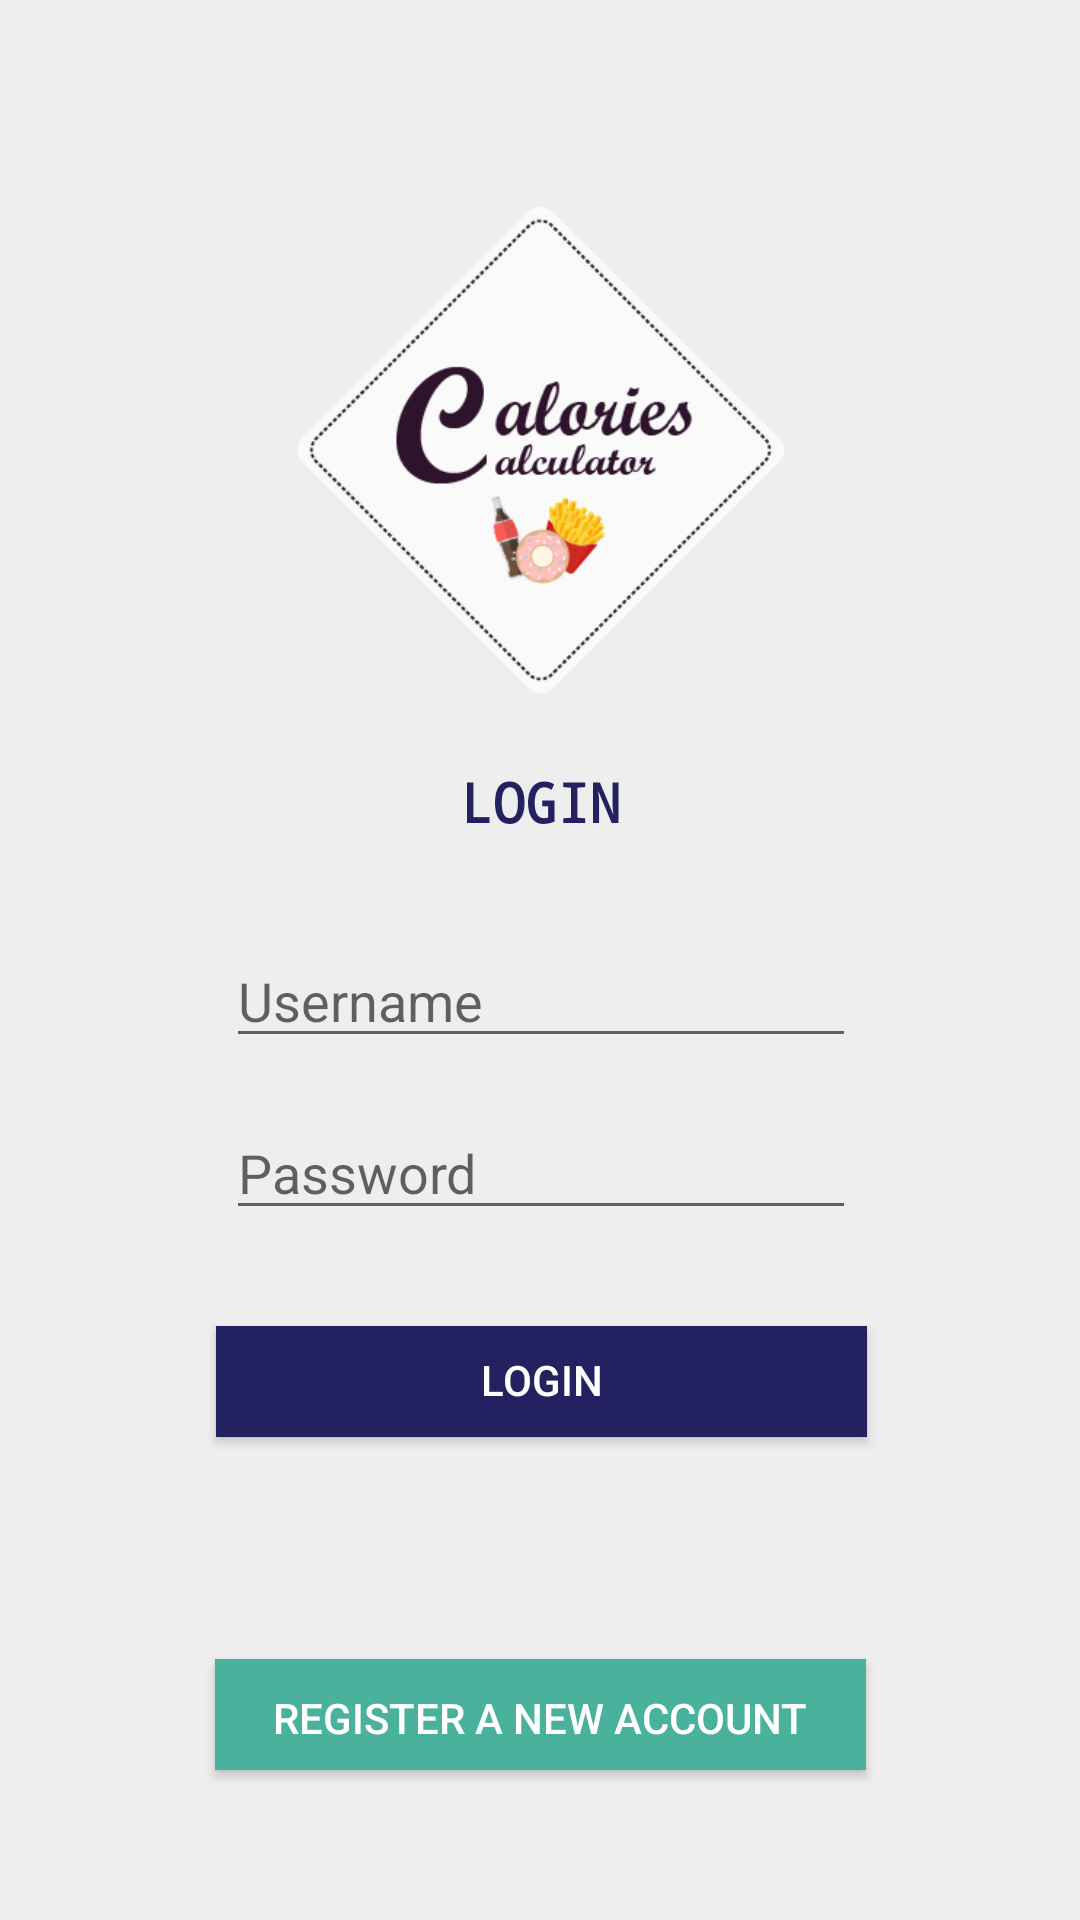

Reconstruct the res/layout file that produces this screen, plus the resources it refers to.
<!-- AndroidManifest.xml: activity theme AppTheme.NoActionBar -->
<!-- res/layout/activity_login.xml -->
<?xml version="1.0" encoding="utf-8"?>
<androidx.constraintlayout.widget.ConstraintLayout xmlns:android="http://schemas.android.com/apk/res/android"
    xmlns:app="http://schemas.android.com/apk/res-auto"
    xmlns:tools="http://schemas.android.com/tools"
    android:layout_width="match_parent"
    android:layout_height="match_parent"
    android:background="#Efeeee"
    tools:context=".LoginActivity">

    <ImageView
        android:id="@+id/logo_imageview"
        android:layout_width="167dp"
        android:layout_height="162dp"
        android:layout_marginBottom="24dp"
        app:layout_constraintBottom_toTopOf="@+id/login_textView"
        app:layout_constraintEnd_toEndOf="parent"
        app:layout_constraintStart_toStartOf="parent"
        app:layout_constraintTop_toTopOf="parent"
        app:layout_constraintVertical_bias="0.3"
        app:layout_constraintVertical_chainStyle="packed"
        app:srcCompat="@drawable/logocalories" />

    <EditText
        android:id="@+id/username_editText"
        android:layout_width="wrap_content"
        android:layout_height="wrap_content"
        android:layout_marginBottom="16dp"
        android:ems="10"
        android:hint="Username"
        android:inputType="textPersonName"
        app:layout_constraintBottom_toTopOf="@+id/password_editText"
        app:layout_constraintEnd_toEndOf="@+id/login_textView"
        app:layout_constraintHorizontal_bias="0.5"
        app:layout_constraintStart_toStartOf="@+id/login_textView"
        app:layout_constraintTop_toBottomOf="@+id/login_textView" />

    <EditText
        android:id="@+id/password_editText"
        android:layout_width="wrap_content"
        android:layout_height="wrap_content"
        android:layout_marginBottom="32dp"
        android:ems="10"
        android:hint="Password"
        android:inputType="textPassword"
        app:layout_constraintBottom_toTopOf="@+id/login_button"
        app:layout_constraintEnd_toEndOf="@+id/username_editText"
        app:layout_constraintHorizontal_bias="0.5"
        app:layout_constraintStart_toStartOf="@+id/username_editText"
        app:layout_constraintTop_toBottomOf="@+id/username_editText" />

    <Button
        android:id="@+id/login_button"
        android:layout_width="217dp"
        android:layout_height="37dp"
        android:background="#23215F"
        android:includeFontPadding="false"
        android:text="LOGIN"
        android:textColor="#FFFFFF"
        android:textColorHighlight="#00493C3C"
        app:layout_constraintBottom_toBottomOf="parent"
        app:layout_constraintEnd_toEndOf="@+id/password_editText"
        app:layout_constraintHorizontal_bias="0.5"
        app:layout_constraintStart_toStartOf="@+id/password_editText"
        app:layout_constraintTop_toBottomOf="@+id/password_editText" />

    <TextView
        android:id="@+id/login_textView"
        android:layout_width="wrap_content"
        android:layout_height="wrap_content"
        android:layout_marginBottom="32dp"
        android:text="LOGIN"
        android:textColor="#23215F"
        android:textSize="18sp"
        android:textStyle="bold"
        app:fontFamily="monospace"
        app:layout_constraintBottom_toTopOf="@+id/username_editText"
        app:layout_constraintEnd_toEndOf="@+id/logo_imageview"
        app:layout_constraintHorizontal_bias="0.5"
        app:layout_constraintStart_toStartOf="@+id/logo_imageview"
        app:layout_constraintTop_toBottomOf="@+id/logo_imageview" />

    <Button
        android:id="@+id/register_button"
        android:layout_width="217dp"
        android:layout_height="37dp"
        android:layout_marginBottom="50dp"
        android:background="#4AB19D"
        android:padding="10sp"
        android:text="REGISTER A NEW ACCOUNT"
        android:textColor="#FFFFFF"
        app:layout_constraintBottom_toBottomOf="parent"
        app:layout_constraintEnd_toEndOf="parent"
        app:layout_constraintStart_toStartOf="parent" />

</androidx.constraintlayout.widget.ConstraintLayout>
<!-- resources referenced by this layout -->
<resources>
  <!-- drawable logocalories: png bitmap (drawable, 28798 bytes) -->
  <style name="AppTheme.NoActionBar">
          <item name="windowActionBar">false</item>
          <item name="windowNoTitle">true</item>
      </style>
</resources>
